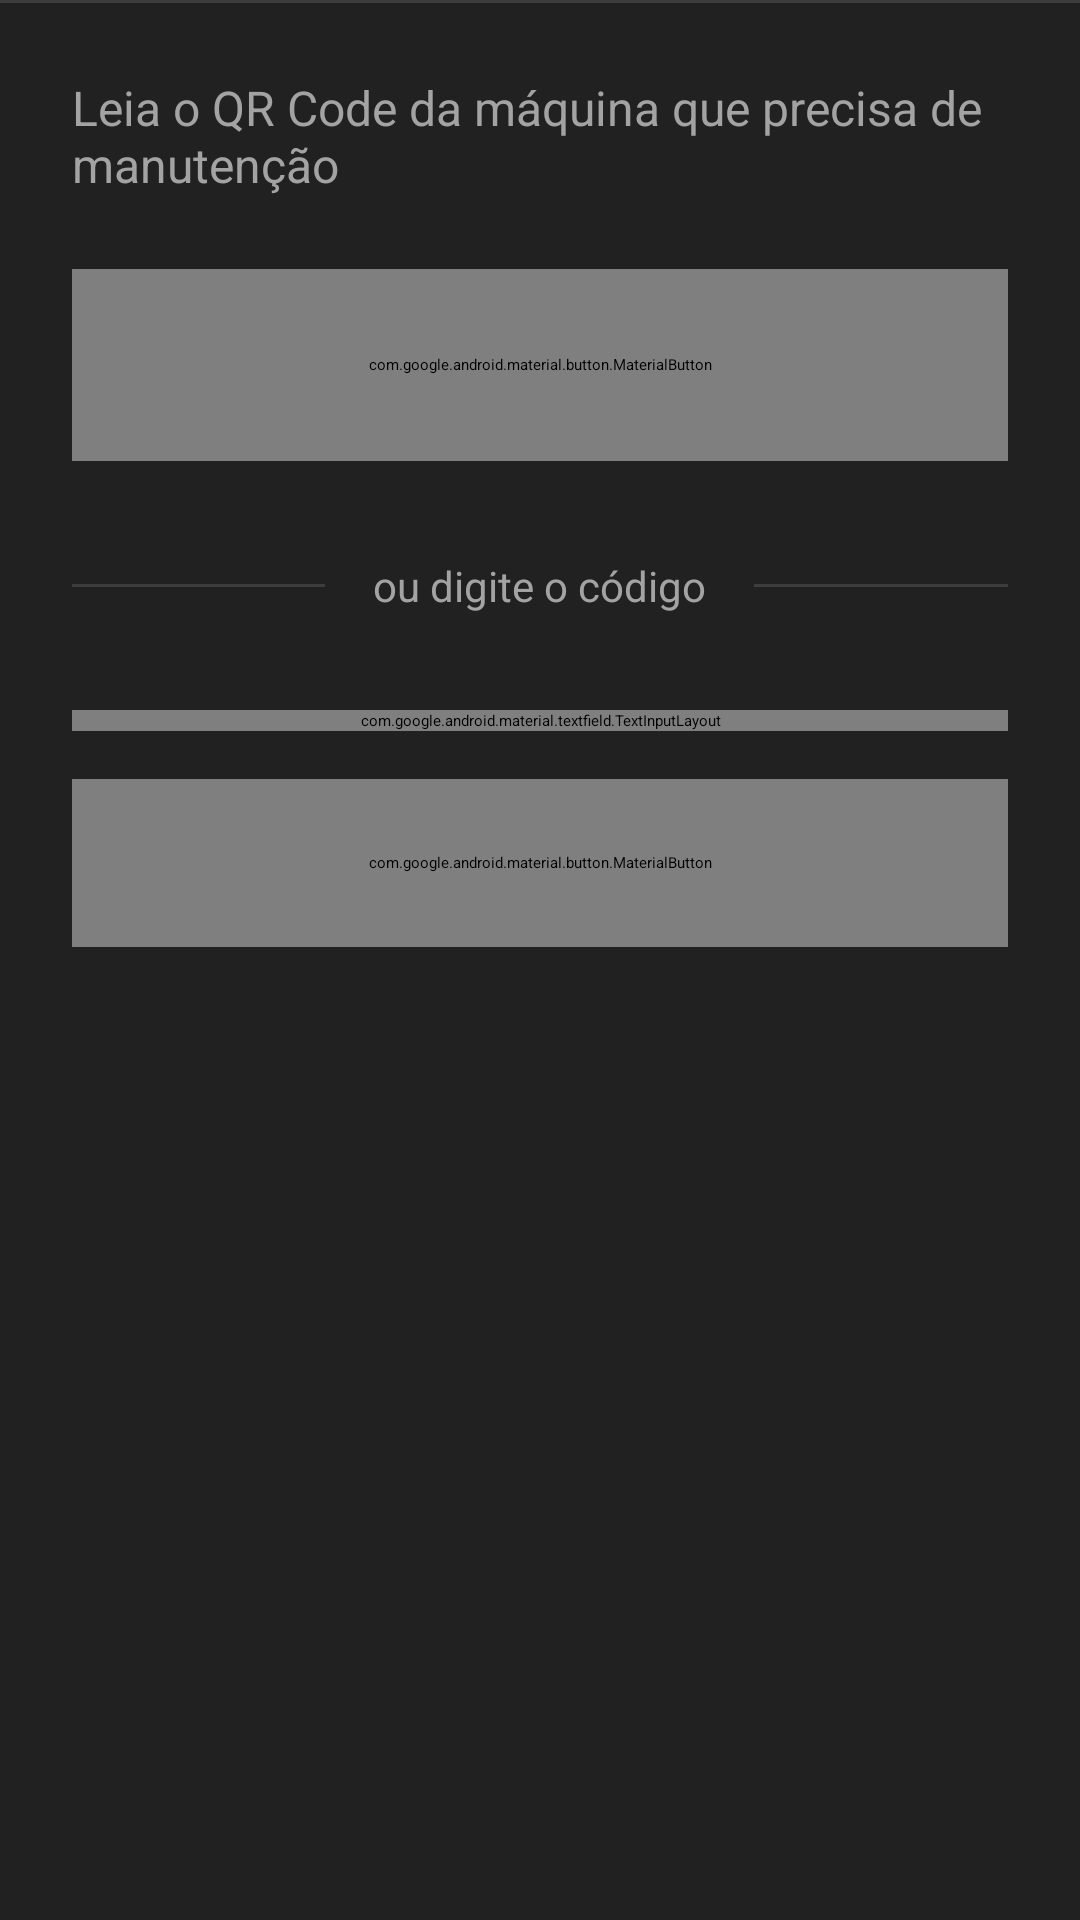

Android layout source for this screen:
<!-- AndroidManifest.xml: application theme Theme.BIP -->
<!-- res/layout/activity_leitura_maquina.xml -->
<?xml version="1.0" encoding="utf-8"?>
<LinearLayout xmlns:android="http://schemas.android.com/apk/res/android"
    xmlns:app="http://schemas.android.com/apk/res-auto"
    xmlns:tools="http://schemas.android.com/tools"
    android:id="@+id/main"
    android:layout_width="match_parent"
    android:layout_height="match_parent"
    android:background="@color/bip_grafite"
    android:orientation="vertical"
    tools:context=".LeituraMaquinaActivity">

    <com.google.android.material.appbar.MaterialToolbar
        android:id="@+id/toolbar"
        android:layout_width="match_parent"
        android:layout_height="?attr/actionBarSize"
        android:background="@color/bip_grafite"
        app:title="@string/leitura_titulo"
        app:titleTextColor="@color/bip_texto_primario" />

    <View
        android:layout_width="match_parent"
        android:layout_height="1dp"
        android:background="@color/bip_borda" />

    <ScrollView
        android:layout_width="match_parent"
        android:layout_height="0dp"
        android:layout_weight="1"
        android:fillViewport="true">

        <LinearLayout
            android:layout_width="match_parent"
            android:layout_height="wrap_content"
            android:orientation="vertical"
            android:padding="24dp">

            <TextView
                android:layout_width="match_parent"
                android:layout_height="wrap_content"
                android:text="@string/leitura_instrucao"
                android:textColor="@color/bip_texto_secundario"
                android:textSize="16sp" />

            
            <com.google.android.material.button.MaterialButton
                android:id="@+id/btnLerQr"
                android:layout_width="match_parent"
                android:layout_height="64dp"
                android:layout_marginTop="24dp"
                android:text="@string/leitura_btn_ler_qr"
                android:textAllCaps="false"
                android:textSize="16sp"
                android:textStyle="bold"
                app:cornerRadius="16dp" />

            
            <LinearLayout
                android:layout_width="match_parent"
                android:layout_height="wrap_content"
                android:layout_marginTop="32dp"
                android:gravity="center_vertical"
                android:orientation="horizontal">

                <View
                    android:layout_width="0dp"
                    android:layout_height="1dp"
                    android:layout_weight="1"
                    android:background="@color/bip_borda" />

                <TextView
                    android:layout_width="wrap_content"
                    android:layout_height="wrap_content"
                    android:layout_marginStart="16dp"
                    android:layout_marginEnd="16dp"
                    android:text="@string/leitura_ou"
                    android:textColor="@color/bip_texto_secundario"
                    android:textSize="14sp" />

                <View
                    android:layout_width="0dp"
                    android:layout_height="1dp"
                    android:layout_weight="1"
                    android:background="@color/bip_borda" />
            </LinearLayout>

            
            <com.google.android.material.textfield.TextInputLayout
                android:id="@+id/tilCodigo"
                style="@style/Widget.Material3.TextInputLayout.OutlinedBox"
                android:layout_width="match_parent"
                android:layout_height="wrap_content"
                android:layout_marginTop="32dp"
                android:hint="@string/leitura_hint_codigo">

                <com.google.android.material.textfield.TextInputEditText
                    android:id="@+id/edtCodigo"
                    android:layout_width="match_parent"
                    android:layout_height="wrap_content"
                    android:imeOptions="actionSearch"
                    android:inputType="textCapCharacters"
                    android:maxLines="1" />
            </com.google.android.material.textfield.TextInputLayout>

            <com.google.android.material.button.MaterialButton
                android:id="@+id/btnBuscar"
                style="@style/Widget.Material3.Button.OutlinedButton"
                android:layout_width="match_parent"
                android:layout_height="56dp"
                android:layout_marginTop="16dp"
                android:text="@string/leitura_btn_buscar"
                android:textAllCaps="false"
                android:textSize="16sp"
                app:cornerRadius="16dp"
                app:strokeColor="@color/bip_borda" />

            <com.google.android.material.progressindicator.CircularProgressIndicator
                android:id="@+id/progressLeitura"
                android:layout_width="wrap_content"
                android:layout_height="wrap_content"
                android:layout_gravity="center_horizontal"
                android:layout_marginTop="24dp"
                android:indeterminate="true"
                android:visibility="gone" />
        </LinearLayout>
    </ScrollView>
</LinearLayout>
<!-- resources referenced by this layout -->
<resources>
  <color name="bip_borda">#3D3D3D</color>
  <color name="bip_grafite">#212121</color>
  <color name="bip_texto_primario">#F5F5F5</color>
  <color name="bip_texto_secundario">#A3A3A3</color>
  <string name="leitura_btn_buscar">Buscar máquina</string>
  <string name="leitura_btn_ler_qr">Ler QR da máquina</string>
  <string name="leitura_hint_codigo">Código da máquina (ex.: MAQ-001)</string>
  <string name="leitura_instrucao">Leia o QR Code da máquina que precisa de manutenção</string>
  <string name="leitura_ou">ou digite o código</string>
  <string name="leitura_titulo">Abrir chamado</string>
  <style name="Theme.BIP" parent="Base.Theme.BIP" />
  <style name="Base.Theme.BIP" parent="Theme.Material3.Dark.NoActionBar">
          
          <item name="colorPrimary">@color/bip_amarelo</item>
          <item name="colorOnPrimary">@color/bip_grafite</item>
          <item name="colorPrimaryContainer">@color/bip_amarelo_pressionado</item>
          <item name="colorOnPrimaryContainer">@color/bip_grafite</item>
          <item name="colorSecondary">@color/bip_amarelo</item>
          <item name="colorOnSecondary">@color/bip_grafite</item>
          <item name="colorSecondaryContainer">@color/bip_amarelo</item>
          <item name="colorOnSecondaryContainer">@color/bip_grafite</item>
  
          
          <item name="android:colorBackground">@color/bip_grafite</item>
          <item name="colorOnBackground">@color/bip_texto_primario</item>
          <item name="colorSurface">@color/bip_superficie</item>
          <item name="colorOnSurface">@color/bip_texto_primario</item>
          <item name="colorSurfaceVariant">@color/bip_superficie_elevada</item>
          <item name="colorOnSurfaceVariant">@color/bip_texto_secundario</item>
          <item name="colorSurfaceContainerLow">@color/bip_superficie</item>
          <item name="colorSurfaceContainer">@color/bip_superficie</item>
          <item name="colorSurfaceContainerHigh">@color/bip_superficie_elevada</item>
          <item name="colorSurfaceContainerHighest">@color/bip_superficie_elevada</item>
          <item name="colorOutline">@color/bip_borda</item>
          <item name="colorOutlineVariant">@color/bip_borda</item>
  
          
          <item name="colorError">@color/bip_erro</item>
  
          
          <item name="shapeAppearanceSmallComponent">@style/ShapeAppearance.BIP.Pequeno</item>
          <item name="shapeAppearanceMediumComponent">@style/ShapeAppearance.BIP.Medio</item>
          <item name="shapeAppearanceLargeComponent">@style/ShapeAppearance.BIP.Grande</item>
      </style>
  <color name="bip_amarelo">#FFC107</color>
  <color name="bip_amarelo_pressionado">#FFA000</color>
  <color name="bip_superficie">#2B2B2B</color>
  <color name="bip_superficie_elevada">#333333</color>
  <color name="bip_erro">#FF6B6B</color>
  <style name="ShapeAppearance.BIP.Pequeno" parent="ShapeAppearance.Material3.SmallComponent">
          <item name="cornerFamily">rounded</item>
          <item name="cornerSize">12dp</item>
      </style>
  <style name="ShapeAppearance.BIP.Medio" parent="ShapeAppearance.Material3.MediumComponent">
          <item name="cornerFamily">rounded</item>
          <item name="cornerSize">16dp</item>
      </style>
  <style name="ShapeAppearance.BIP.Grande" parent="ShapeAppearance.Material3.LargeComponent">
          <item name="cornerFamily">rounded</item>
          <item name="cornerSize">24dp</item>
      </style>
</resources>
